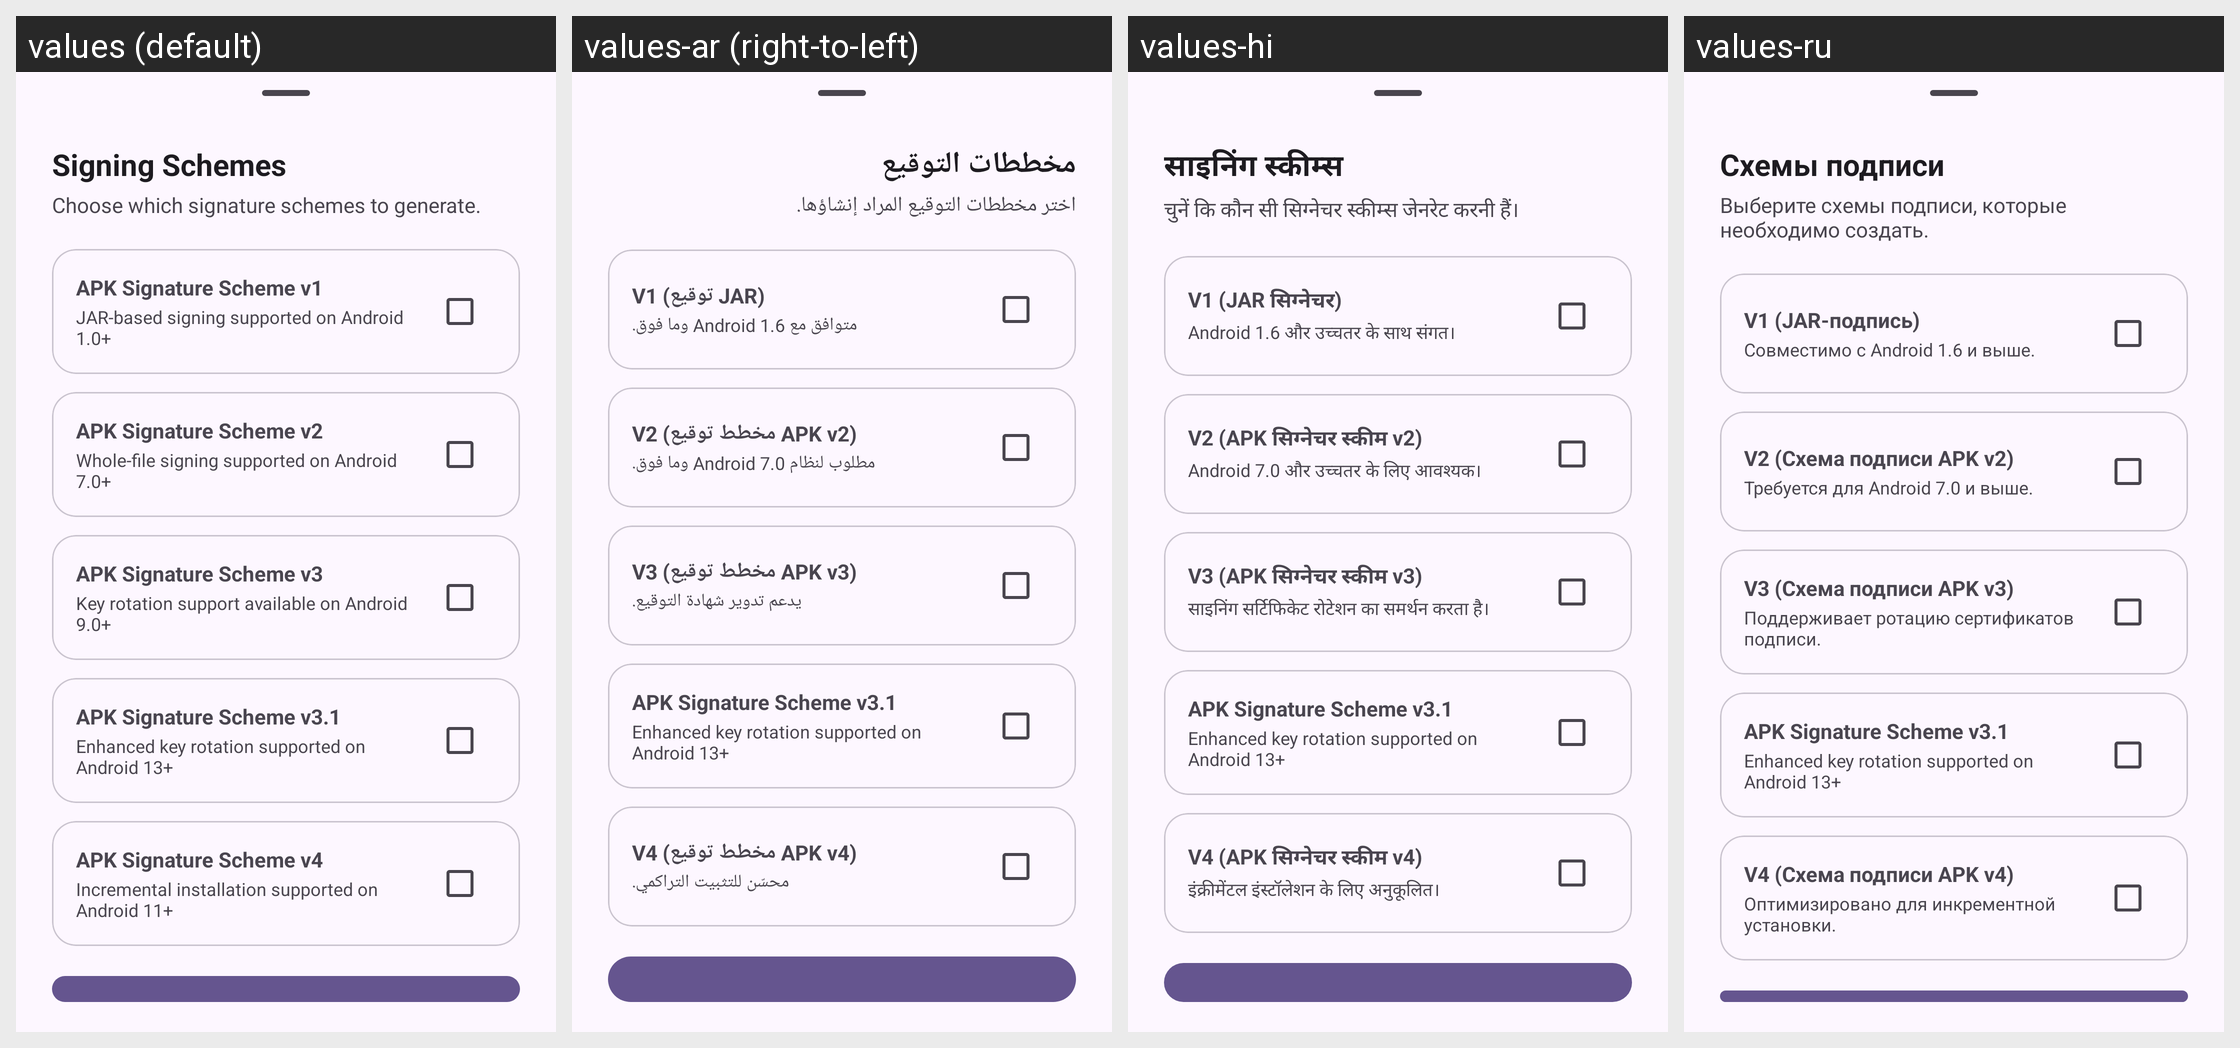

The same Android screen rendered under several of its app's locales, left to right. List the strings drawn on it with the default value and each locale's translation.
Android screen res/layout/sign_schemes_sheet.xml rendered under 4 locales, left to right: values (default), values-ar (right-to-left), values-hi, values-ru. Device: Nexus 5 (rendered at 1080×1920; each locale shown at half size, 540×960, under a caption strip naming it); theme AppTheme.
Other locales in the repository, not shown: values-de, values-es, values-fr, values-in, values-it, values-ja, values-ko, values-ms, values-pt, values-tr, values-vi, values-zh.
Strings drawn on this screen, with the default value and each locale's value (text and hints the layout hard-codes, and strings that could not be matched under every locale, appear in the picture but are not listed):

signing_schemes
  values: Signing Schemes
  values-ar: مخططات التوقيع
  values-hi: साइनिंग स्कीम्स
  values-ru: Схемы подписи

desc_signing_schemes_dialog
  values: Choose which signature schemes to generate.
  values-ar: اختر مخططات التوقيع المراد إنشاؤها.
  values-hi: चुनें कि कौन सी सिग्नेचर स्कीम्स जेनरेट करनी हैं।
  values-ru: Выберите схемы подписи, которые необходимо создать.

scheme_v1_title
  values: APK Signature Scheme v1
  values-ar: V1 (توقيع JAR)
  values-hi: V1 (JAR सिग्नेचर)
  values-ru: V1 (JAR-подпись)

scheme_v1_desc
  values: JAR-based signing supported on Android 1.0+
  values-ar: متوافق مع Android 1.6 وما فوق.
  values-hi: Android 1.6 और उच्चतर के साथ संगत।
  values-ru: Совместимо с Android 1.6 и выше.

scheme_v2_title
  values: APK Signature Scheme v2
  values-ar: V2 (مخطط توقيع APK v2)
  values-hi: V2 (APK सिग्नेचर स्कीम v2)
  values-ru: V2 (Схема подписи APK v2)

scheme_v2_desc
  values: Whole-file signing supported on Android 7.0+
  values-ar: مطلوب لنظام Android 7.0 وما فوق.
  values-hi: Android 7.0 और उच्चतर के लिए आवश्यक।
  values-ru: Требуется для Android 7.0 и выше.

scheme_v3_title
  values: APK Signature Scheme v3
  values-ar: V3 (مخطط توقيع APK v3)
  values-hi: V3 (APK सिग्नेचर स्कीम v3)
  values-ru: V3 (Схема подписи APK v3)

scheme_v3_desc
  values: Key rotation support available on Android 9.0+
  values-ar: يدعم تدوير شهادة التوقيع.
  values-hi: साइनिंग सर्टिफिकेट रोटेशन का समर्थन करता है।
  values-ru: Поддерживает ротацию сертификатов подписи.

scheme_v31_title
  values: APK Signature Scheme v3.1
  values-ar: APK Signature Scheme v3.1  [not translated; the default value is used]
  values-hi: APK Signature Scheme v3.1  [not translated; the default value is used]
  values-ru: APK Signature Scheme v3.1  [not translated; the default value is used]

scheme_v31_desc
  values: Enhanced key rotation supported on Android 13+
  values-ar: Enhanced key rotation supported on Android 13+  [not translated; the default value is used]
  values-hi: Enhanced key rotation supported on Android 13+  [not translated; the default value is used]
  values-ru: Enhanced key rotation supported on Android 13+  [not translated; the default value is used]

scheme_v4_title
  values: APK Signature Scheme v4
  values-ar: V4 (مخطط توقيع APK v4)
  values-hi: V4 (APK सिग्नेचर स्कीम v4)
  values-ru: V4 (Схема подписи APK v4)

scheme_v4_desc
  values: Incremental installation supported on Android 11+
  values-ar: محسّن للتثبيت التراكمي.
  values-hi: इंक्रीमेंटल इंस्टॉलेशन के लिए अनुकूलित।
  values-ru: Оптимизировано для инкрементной установки.
